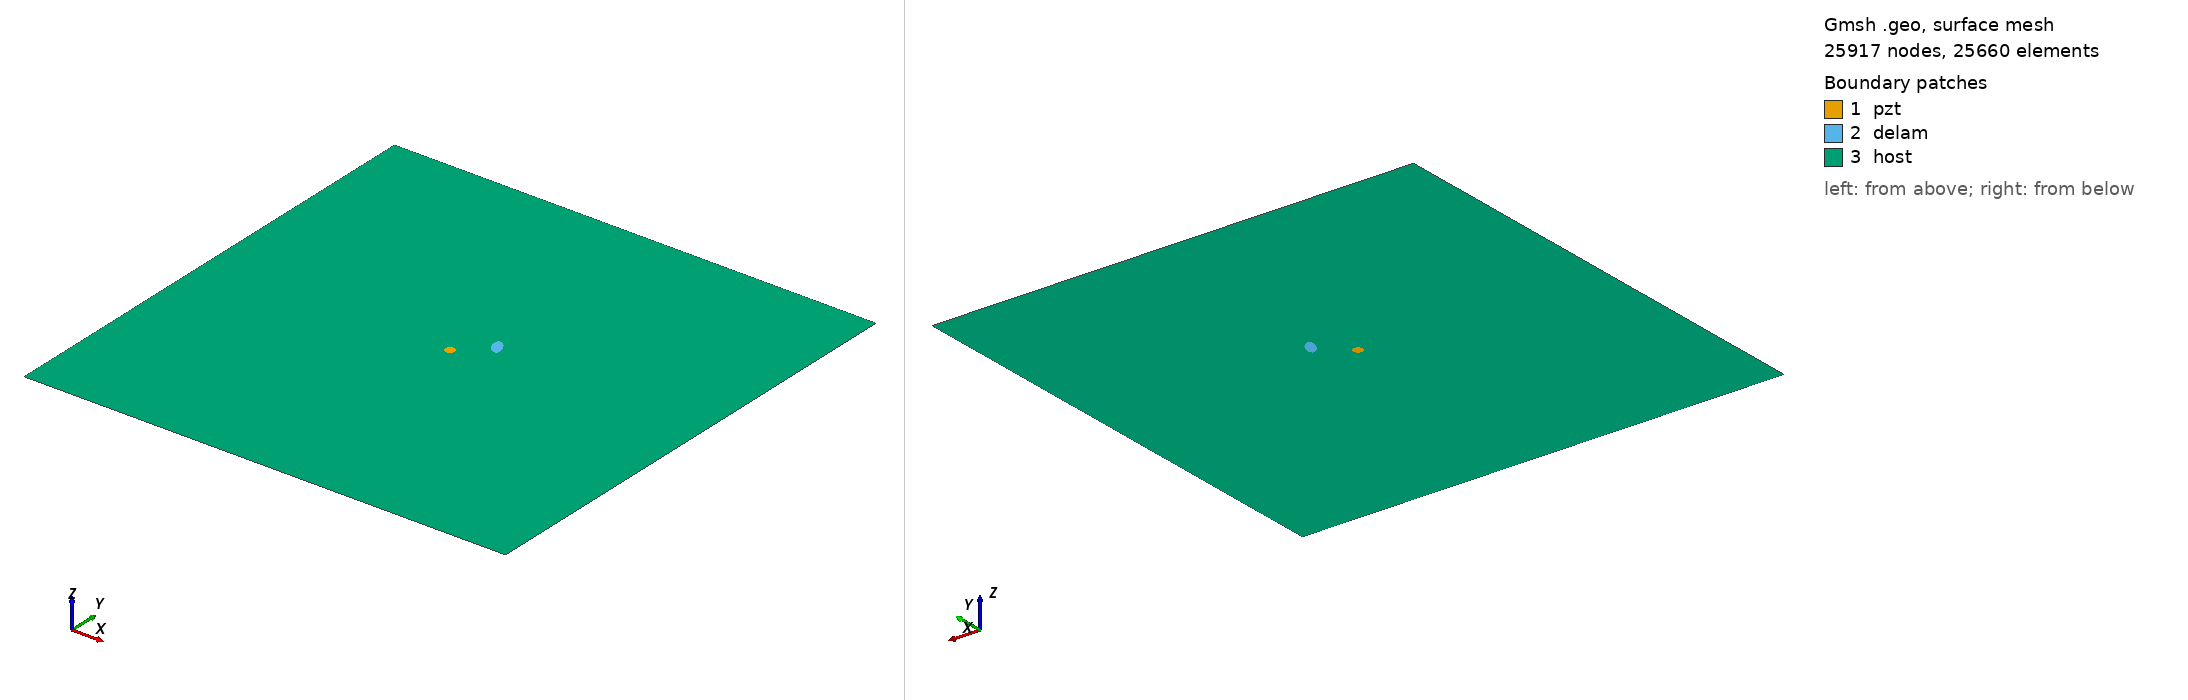

Gmsh geometry script, surface-meshed: 25917 nodes, 25660 surface elements. Boundary patches (legend numbers): 1 pzt, 2 delam, 3 host. Left view from above one corner, right view from below the opposite corner. Legend entries are the model's physical surfaces. The drawing asked Gmsh for element sizes between 1% and 20% of the model's largest extent; the script's own settings can give other sizes.

=== m_5_delam1_position_no_56_a_10mm_b_5mm_angle_120.geo (drawn) ===
SetFactory("OpenCASCADE");
L=0.500000; 
W=0.500000; 
a=0.010000; 
b=0.005000; 
x=0.277778; 
y=0.277778; 
alpha=0.666667 *Pi; 
r=0.005000; 
xpzt=0.250000; 
ypzt=0.250000; 
//+
Point(1) = {0, 0, 0, 1.0};
//+
Point(2) = {L, 0, 0, 1.0};
//+
Point(3) = {L, W, 0, 1.0};
//+
Point(4) = {0, W, 0, 1.0};
//+
Line(1) = {1, 2};
//+
Line(2) = {2, 3};
//+
Line(3) = {3, 4};
//+
Line(4) = {4, 1};
//+
Circle(5) = {xpzt, ypzt, -0, r, 0, 2*Pi};
//+
Ellipse(6) = {x, y, -0, a, b, 0, 2*Pi};
//+
Rotate {{0, 0, 1}, {x, y, 0}, alpha} {
  Curve{6}; 
}
//+
Curve Loop(1) = {4, 1, 2, 3};
//+
Curve Loop(2) = {6};
//+
Curve Loop(3) = {5};
//+
Curve Loop(4) = {6};
//+
Curve Loop(5) = {5};
//+
Plane Surface(1) = {5};
//+
Plane Surface(2) = {4};
//+
Plane Surface(3) = {1, 2, 3};
//+
Point(9) = {xpzt, ypzt, 0, 1.0};
//+
Point{9} In Surface {1};// mesh node at centre of pzt
//+
Physical Surface("pzt") = {1};
//+
Physical Surface("delam") = {2};
//+
Physical Surface("host") = {3};

Mesh.Algorithm = 6; // Frontal
Mesh.CharacteristicLengthFactor = 0.080000;
Mesh.CharacteristicLengthMin = 0.001000;
Mesh.CharacteristicLengthMax = 0.200000;
Mesh.RecombineAll = 1; // Apply recombination algorithm
Mesh.SubdivisionAlgorithm = 1; // 1: all quadrangles
Mesh.Smoothing = 1;
